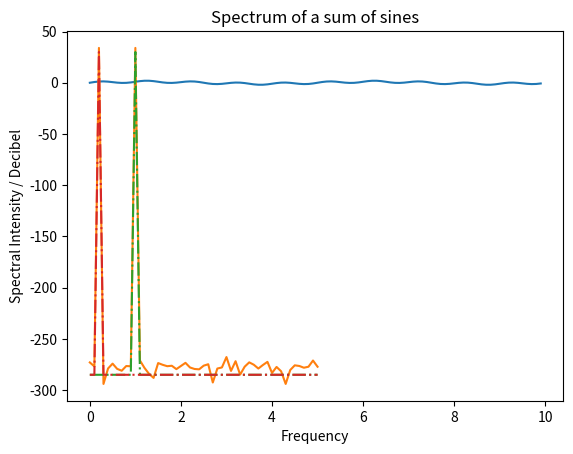

Recreate this plot in Python.

import matplotlib.pyplot as plt
import numpy as np
import scipy as sp
from scipy import signal
import math

#sum of sines
st_2 = 0.1
time = np.arange(0, 10, st_2)
sin_one = np.sin(time*np.pi*2)
sin_two = np.sin(time*np.pi*2/5)
signal_2 = sin_one + sin_two
plt.plot(time, signal_2)
plt.title("Sum of sines")
plt.ylabel("Amplitude")
plt.xlabel("Time")
plt.show()

f_max_2 = (1/st_2)/2
p2 = 20*np.log10(np.abs(np.fft.rfft(signal_2)))
delta_f_2 = f_max_2/(len(p2)-1)
f2 = np.linspace(0, f_max_2, len(p2))
k2 = -285 + 315 * (signal.unit_impulse(np.shape(f2), idx = int(1/delta_f_2))) 
k2_2 = -285 + 315 * (signal.unit_impulse(np.shape(f2), idx = int((1/5)/delta_f_2)))
plt.plot(f2, p2, '-', f2, k2, '-.', f2, k2_2, '-.')
plt.title("Spectrum of a sum of sines")
plt.ylabel("Spectral Intensity / Decibel")
plt.xlabel("Frequency")
plt.show()
